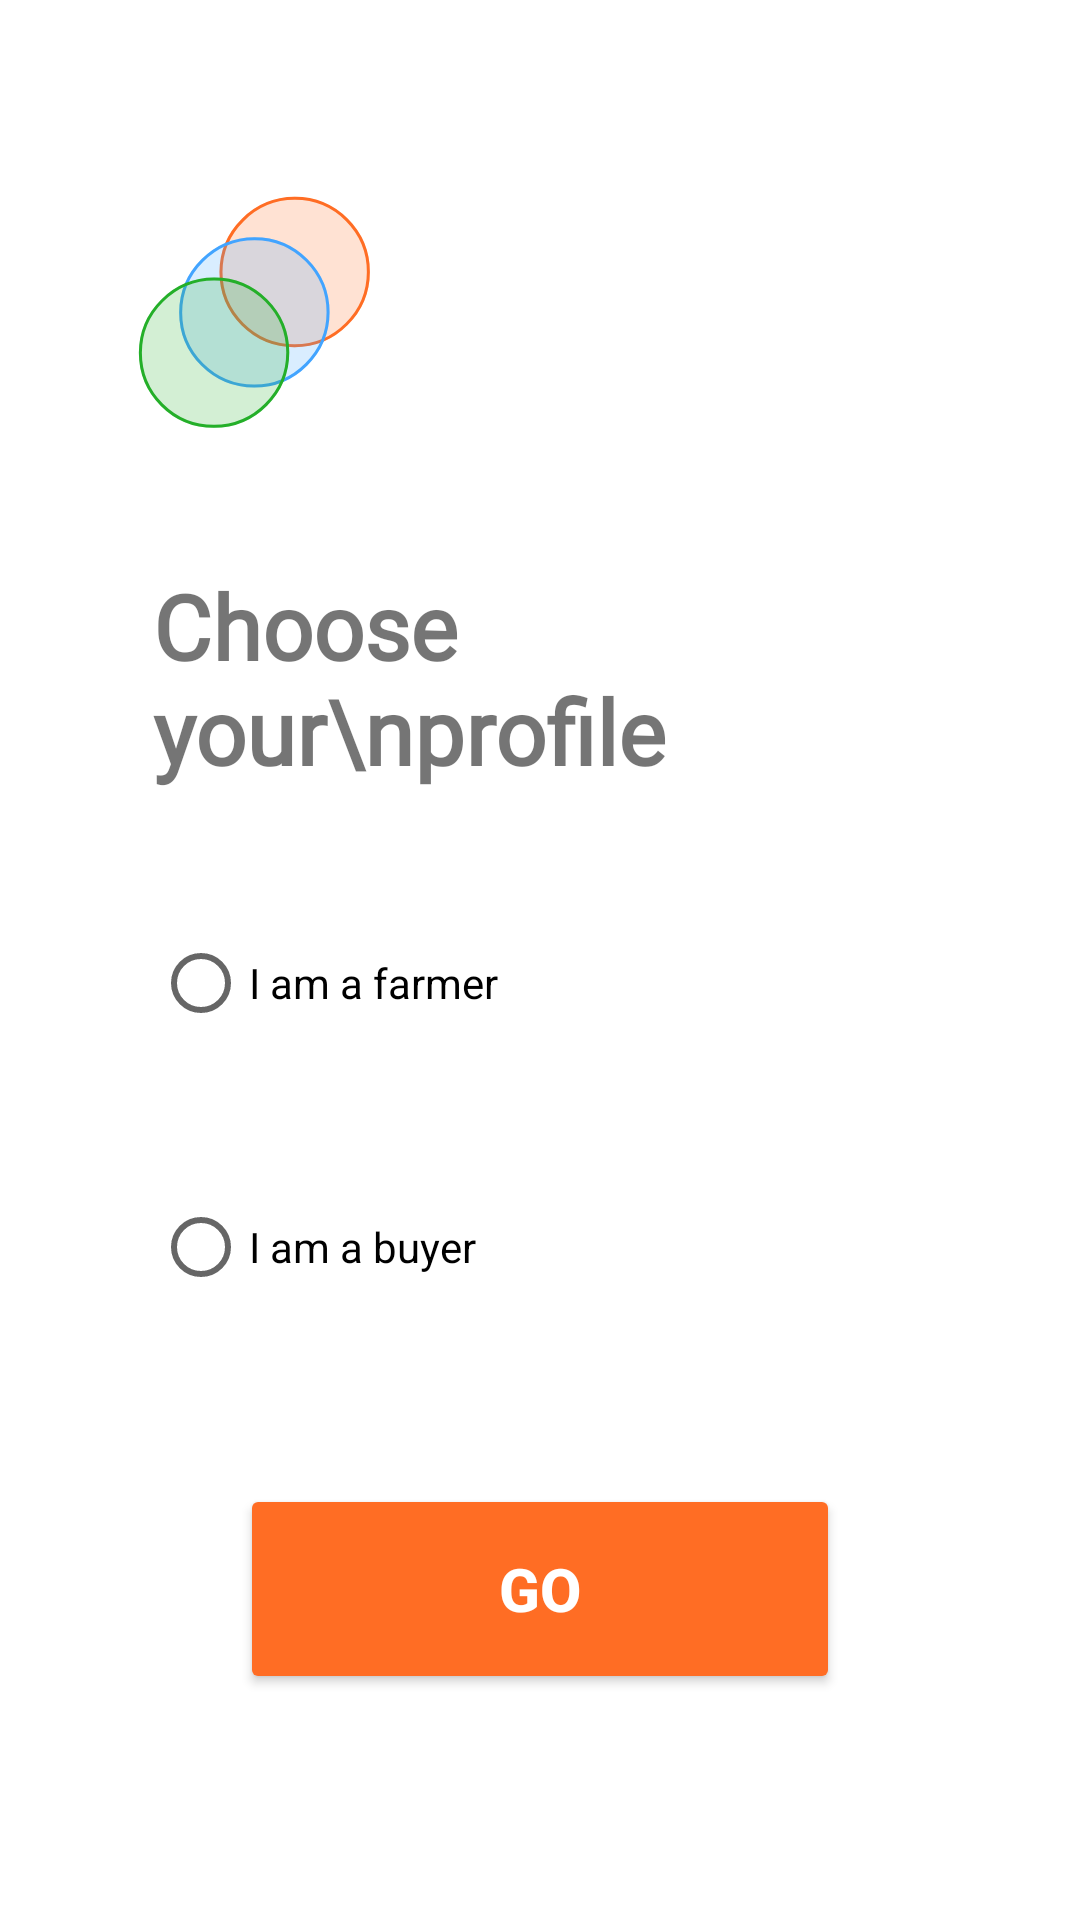

Reconstruct the res/layout file that produces this screen, plus the resources it refers to.
<!-- AndroidManifest.xml: application theme Theme.MyApplication -->
<!-- res/layout/fragment_user_selection.xml -->
<?xml version="1.0" encoding="utf-8"?>
<androidx.constraintlayout.widget.ConstraintLayout xmlns:android="http://schemas.android.com/apk/res/android"
    xmlns:app="http://schemas.android.com/apk/res-auto"
    xmlns:tools="http://schemas.android.com/tools"
    android:layout_width="match_parent"
    android:layout_height="match_parent"
    tools:context=".app.onboarding.modeselection.UserSelection">

    <LinearLayout xmlns:android="http://schemas.android.com/apk/res/android"
        xmlns:tools="http://schemas.android.com/tools"
        android:id="@+id/root_layout"
        android:layout_width="match_parent"
        android:layout_height="wrap_content"
        android:orientation="vertical"
        android:padding="16dp"
        app:layout_constraintBottom_toBottomOf="parent"
        app:layout_constraintEnd_toEndOf="parent"
        app:layout_constraintStart_toStartOf="parent"
        app:layout_constraintTop_toTopOf="parent">

        <androidx.appcompat.widget.AppCompatImageView
            android:layout_width="wrap_content"
            android:layout_height="wrap_content"
            android:layout_marginLeft="20dp"
            android:src="@drawable/app_icon" />

        <RadioGroup
            android:id="@+id/radio_group"
            android:layout_width="match_parent"
            android:layout_height="wrap_content"
            android:padding="15dp">

            <TextView
                android:id="@+id/title"
                android:layout_width="match_parent"
                android:layout_height="wrap_content"
                android:layout_margin="20dp"
                android:fontFamily="@font/noto_devnagri"
                android:text="Choose your\nprofile"
                android:textSize="30sp"
                android:textStyle="bold" />

            <RadioButton
                android:id="@+id/farmer"
                android:layout_width="300dp"
                android:layout_height="wrap_content"
                android:layout_margin="20dp"
                android:background="@drawable/radio_button_bg"
                android:text="I am a farmer"
                android:textColor="@color/black" />

            <RadioButton
                android:id="@+id/buyer"
                android:layout_width="300dp"
                android:layout_height="wrap_content"
                android:layout_margin="20dp"
                android:background="@drawable/radio_button_bg"
                android:text="I am a buyer"
                android:textColor="@color/black" />
        </RadioGroup>

        <Button
            android:id="@+id/doneButton"
            android:layout_width="200dp"
            android:layout_height="70dp"
            android:layout_gravity="center"
            android:layout_margin="20dp"
            android:layout_marginStart="20dp"
            android:layout_marginEnd="20dp"
            android:backgroundTint="#FF6D24"
            android:text="Go"
            android:textColor="@color/white"
            android:textSize="20sp"
            android:textStyle="bold"
            app:cornerRadius="10dp" />
    </LinearLayout>

</androidx.constraintlayout.widget.ConstraintLayout>
<!-- resources referenced by this layout -->
<resources>
  <color name="black">#FF000000</color>
  <color name="white">#FFFFFFFF</color>
  <!-- drawable app_icon (drawable) -->
  <vector xmlns:android="http://schemas.android.com/apk/res/android"
      android:width="98dp"
      android:height="98dp"
      android:viewportWidth="98"
      android:viewportHeight="98">
      <path
          android:fillAlpha="0.2"
          android:fillColor="#FF6D24"
          android:pathData="M62.226,35.355m-17.678,-17.678a25,25 0,1 1,35.355 35.355a25,25 0,1 1,-35.355 -35.355" />
      <path
          android:fillColor="#00000000"
          android:pathData="M62.226,35.355m-17.324,-17.324a24.5,24.5 81.057,1 1,34.648 34.648a24.5,24.5 81.057,1 1,-34.648 -34.648"
          android:strokeWidth="1"
          android:strokeColor="#FF6D24" />
      <path
          android:fillAlpha="0.2"
          android:fillColor="#42A4FF"
          android:pathData="M48.791,48.79m-17.678,-17.678a25,25 122.773,1 1,35.355 35.355a25,25 111.249,1 1,-35.355 -35.355" />
      <path
          android:fillColor="#00000000"
          android:pathData="M48.791,48.79m-17.324,-17.324a24.5,24.5 92.088,1 1,34.648 34.648a24.5,24.5 127.484,1 1,-34.648 -34.648"
          android:strokeWidth="1"
          android:strokeColor="#42A4FF" />
      <path
          android:fillAlpha="0.2"
          android:fillColor="#24AF29"
          android:pathData="M35.355,62.225m-17.678,-17.678a25,25 0,1 1,35.355 35.355a25,25 0,1 1,-35.355 -35.355" />
      <path
          android:fillColor="#00000000"
          android:pathData="M35.355,62.225m-17.324,-17.324a24.5,24.5 76.798,1 1,34.648 34.648a24.5,24.5 76.798,1 1,-34.648 -34.648"
          android:strokeWidth="1"
          android:strokeColor="#24AF29" />
  </vector>
  <style name="Theme.MyApplication" parent="Theme.MaterialComponents.DayNight.NoActionBar">
          
          <item name="colorPrimary">@color/theme_orange</item>
          <item name="colorPrimaryVariant">@color/theme_light_orange</item>
          <item name="colorOnPrimary">@color/white</item>
          
          <item name="colorSecondary">@color/theme_green</item>
          <item name="colorSecondaryVariant">@color/theme_light_green</item>
          <item name="colorOnSecondary">@color/black</item>
          
          <item name="android:statusBarColor">?attr/colorPrimaryVariant</item>
          
      </style>
  <color name="theme_orange">#FF6D24</color>
  <color name="theme_light_orange">#E59F7B</color>
  <color name="theme_green">#24AF29</color>
  <color name="theme_light_green">#F9FFF8</color>
</resources>
